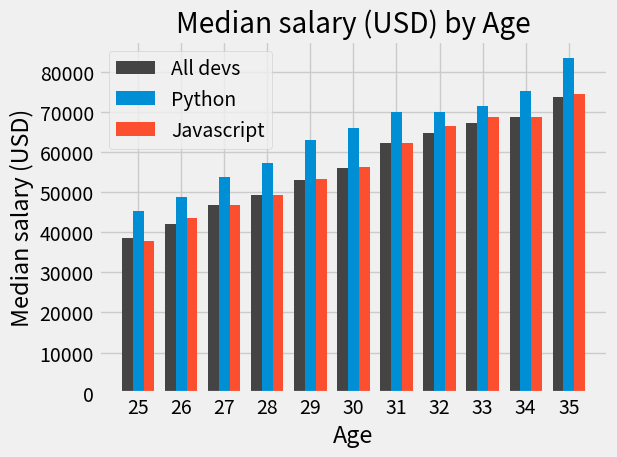

The script that saved this image:

import numpy as np
from matplotlib import pyplot as plt

plt.style.use('fivethirtyeight')

ages_x = [ 25, 26, 27, 28, 29, 30, 31, 32, 33, 34, 35 ]

x_indices = np.arange(len(ages_x))
width = 0.25

py_dev_y = [45372, 48876, 53850, 57287, 63016, 65998,
            70003, 70000, 71496, 75370, 83640 ]

js_dev_y = [37810, 43515, 46823, 49293, 53437, 56373,
            62375, 66674, 68745, 68746, 74583 ]

dev_y = [38496, 42000, 46752, 49320, 53200, 56000,
         62316, 64928, 67317, 68748, 73752 ]

plt.bar(x_indices - width, dev_y, width=width, color='#444444', label='All devs')
plt.bar(x_indices, py_dev_y, width=width, linewidth=3, label='Python')
plt.bar(x_indices + width, js_dev_y, width=width, linewidth=3, label='Javascript')

plt.xticks(ticks=x_indices, labels=ages_x)
plt.title('Median salary (USD) by Age')
plt.xlabel('Age')
plt.ylabel('Median salary (USD)')

plt.legend()

plt.tight_layout()

plt.show()
